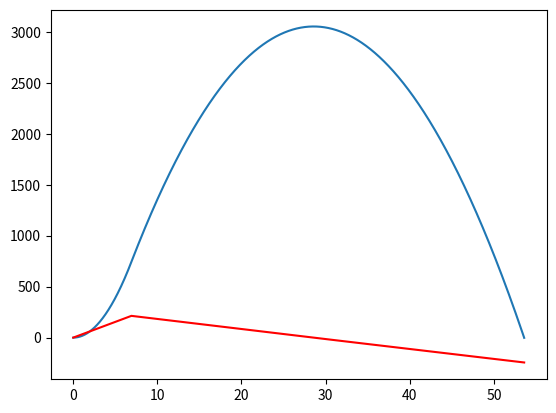

The matplotlib source for this figure:
"""
This is a basic trajectory simulation for low-mid powered rockets. It serves as a template for trajectory sims with the aim of being expandable to more complicated scenarios.

This simulation follows the example in the following website:
https://pages.vassar.edu/magnes/2019/05/12/computational-simulation-of-rocket-trajectories/

See the Latex doc for more details
"""

import numpy as np
from matplotlib import pyplot as plt

# Initial values

z = 0.001
m = 20.529
v = 0
t = 0.0

# Constants

g = 9.81        # g at sea level
dt = 0.01
burnout_time = 6.9

## Drag stuff
Cd = 0.1        # According to some website, this is a reasonable guess
A = 0.8         # This is cross-sectional area. I'm too dumb to work it out
R = 8.314       # Gas Constant
M = 0.029       # Molar mass of air
T0 = 290        # Baseline Temperature
P0 = 101325     # Baseline Pressure
L = -6          # Temperature Gradient up to 12km

# Gravity. Shouldn't change for 99% of the time, but just in case
def grav(mass, height):
    return(9.8*mass)

# Thrust w.r.t. time

def thrust(time):
    if t >= burnout_time:
        return(0)
    else:
        return(838)

# Drag calculations

## Temperature 

def T(height):
    return(T0 - L*height)

## Pressure

def P(height):
    return(P0*(T0/T(height))**(g*M/R*L))

## rho

def rho(height):
    return((M*T(height))/(R*P(height)))

## Drag

def drag(v, z):
    return(0.5*np.sign(v)*rho(z)*v**2)

def update_mass(time):
    return(m)

# Record the altitude

altitude_table = [[],[],[]]

# Integrate!

while z > 0:
    
    # Calculation
    t += dt                         # Increment by time-step
    Fg = grav(m, z)                 # Calculate force of gravity
    mass = update_mass(t)           # Update mass
    Ft = thrust(t)                  # Find the thrust at the time
    Fd = drag(v, z)                 # Find the drag coefficient
    v = v + ((Ft - Fd - Fg)/m)*dt   # Find the velocity at the time
    z = z + v*dt                    # Find the height change
    
    # Graphing
    altitude_table[0].append(t)
    altitude_table[1].append(z)
    altitude_table[2].append(v)

# Give us the juice!
print("The apogee reached is " + str(int(max(altitude_table[1]))) + " metres")
plt.plot(altitude_table[0], altitude_table[1])
plt.plot(altitude_table[0], altitude_table[2], color="red")
plt.show()
